pico-8 play session: hold → + tap 🅾, after a click and taps of 🅾, ❎, 🅾+❎, 🅾 in the second before t = 0

[t = 1 s] hold → ~1s, tap 🅾 ~2×
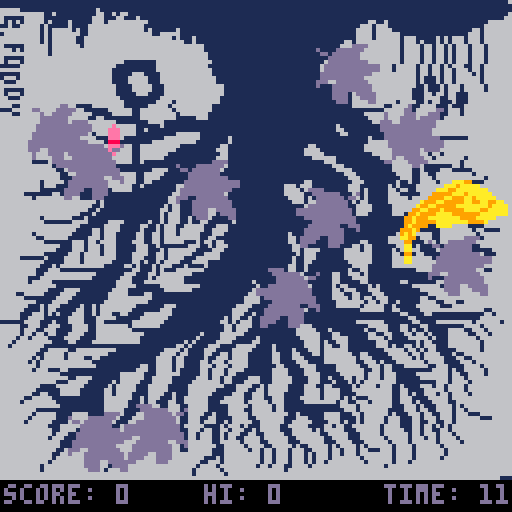
[t = 2 s] hold → ~2s, tap 🅾 ~4×
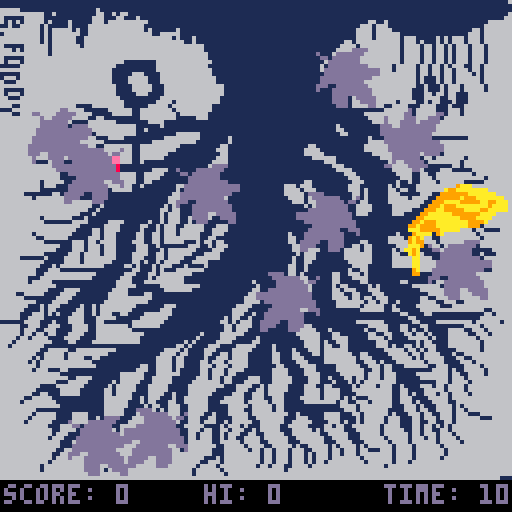
[t = 4 s] hold → ~4s, tap 🅾 ~7×
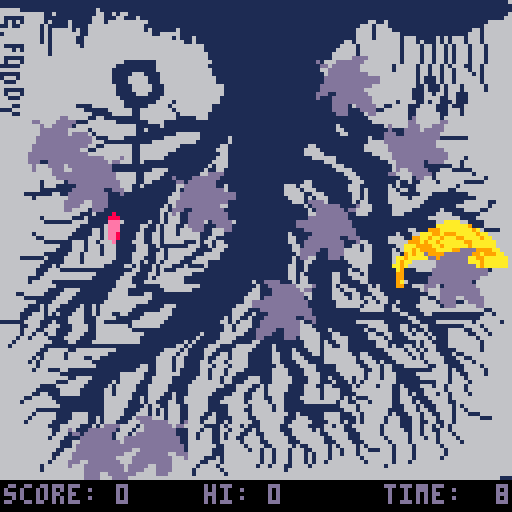
[t = 8 s] hold → ~8s, tap 🅾 ~14×
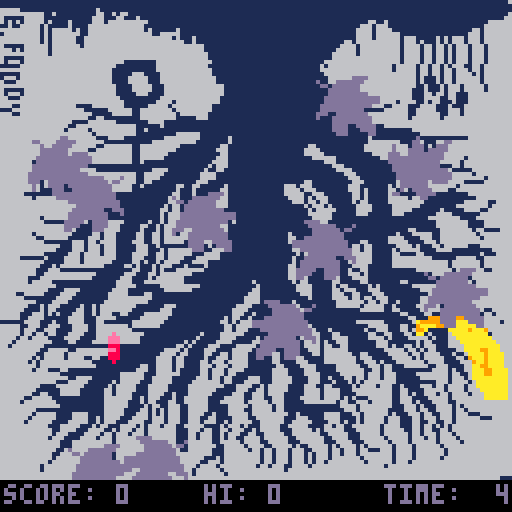

pico-8 cartridge
version 18
__lua__
---------windy pond-------
--------bennett foddy------
fish={}
petals={}
ripples={}
goal={x=29,y=16,t=0,s=7}
segl=2
drag=0.15
curve=0.0
curvepos=0

timeleft=13
framesleft=60
score=0
hiscore=0
btnheld=false

flash=0

heights={14, 11, 5, 6,
          7, 8, 9, 9,
         10,11,11,11,
         10,9, 8, 6}


function _init()
 for i=1,16 do
  add(fish,{
   i=i,x=64,y=104-segl*i,vx=0,
   vy=0,a=0,s=1+flr((i)/3),va=0,
   h=heights[i]
  })
  head=fish[#fish]
 end
 music(0) 
 --save tree art to memory
 savetrees()
 
 for i=1,30 do
  add(petals,{x=0,y=0,alive=false,
  vx=0,vy=0,r=flr(rnd(4))})
 end
 makepetal(15,32)
 makepetal(32,98)
 makepetal(64,64)
 makepetal(80,8)
 makepetal(18,100)
 makepetal(96,24)
 makepetal(8,24)
 makepetal(108,56)
 makepetal(74,44)
 makepetal(44,37)
 
 for i=1,10 do
  add(ripples,{x=0,y=0,l=0,a=false})
 end
end

local s
function _update60()
	framesleft-=1
	if framesleft<=0 then
	 framesleft=60
	 timeleft-=1
	 if timeleft<=0 then
	  timeleft=20
	  if score>hiscore then
	   hiscore=score   
	  end
	  score=0
	  flash=12
	  sfx(2)
	  music(0)
	 end
	end


 for p in all(petals) do
  if p.alive then
  
	  p.x+=p.vx
	  p.y+=p.vy
	  p.vy=mid(-0.02,0.02,p.vy+rnd(0.03))
	  p.vx=mid(-0.02,0.02,p.vx+rnd(0.04)-0.02)
			local magp=mag(p.x-head.x,p.y-head.y)
	  if magp<8 then
    p.vx+=mid(head.vx/(magp+1),-0.4,0.4)
    p.vy+=mid(head.vy/(magp+1),-0.4,0.4)

   end
	  p.vx*=0.99
	  p.vy*=0.99
	  local oob=false
	  if p.y>128 then
	   oob=true
	  elseif p.x<-16 then 
	   oob=true
	  elseif p.x>128 then
	   oob=true
	  end
	  if oob then 
	   p.alive=false
	   makepetal(flr(rnd(96)),-16)
	  end
	 end
 end
 
 if btnp()>0 and not btnheld then
  sfx(0)
 end
 
 oldcurve=curve
 if btn()>0 then
  curvepos=mid(curvepos-0.07,0,1)
  curve=getcurve(curvepos)  
  btnheld=true
 else
  if btnheld then sfx(0) end
  btnheld=false
  curvepos=mid(curvepos+0.07,0,1)
  curve=getcurve(curvepos)  
 end
 mv=mag(head.vx,head.vy)
 
 dcurve=1000*(oldcurve-curve)
 dcurve*=1000*(oldcurve-curve)

 head.vx+=0.03*dcurve*cos(head.a)
 head.vy-=0.03*dcurve*sin(head.a)
 
 
 head.vx-=0.1*head.vx*abs(head.vx)
 head.vy-=0.1*head.vy*abs(head.vy)
 head.x+=head.vx
 head.y+=head.vy
 
 head.va-=5*curve*max(0,mv-0.001)
 head.va-=0.3*head.va
 
 //rotate toward up
 head.va+=0.01*deltaangle(head.a,0.75)
 head.vy+=0.002
 head.a+=0.1*head.va
 
 
 
 local s,n,tx,ty
 for i=#fish-1,1,-1 do
  --just follow the leader
  s=fish[i]
  n=fish[i+1]
  tx=n.x-segl*cos(n.a)
  ty=n.y+segl*sin(n.a)
  s.x=tx
  s.y=ty
  s.a=n.a+(4*(#fish-i)/#fish)*curve
  n.a=s.a-(4*(#fish-i)/#fish)*curve
 end
 
-- for i=1,#fish do
  s=head
  if s.x>120 then s.x=120 s.vx=0
   s.a+=0.02*deltaangle(s.a,0.5)
  elseif s.x<0 then s.x=0 s.vx=0
   s.a+=0.02*deltaangle(s.a,0.0)
  end
  if s.y>114 then s.y=114 s.vy=0
   s.a+=0.02*deltaangle(s.a,0.75)
  elseif s.y<0 then s.y=0 s.vy=0
   s.a+=0.02*deltaangle(s.a,0.25)
  end
-- end

 if overlap(fish[#fish],goal) then
  score+=1
  ripple(goal.x,goal.y)
  goal.x=flr(goal.x+120*1.618)%120
  goal.y=flr(goal.y+112*1.618)%112
  timeleft+=10-min(flr(score/3),8)
  sfx(1) 
 end
 
 goal.y+=0.125
 if goal.y>112 then 
  goal.y=-4 end
 
 for _r in all(ripples) do
  if _r.a==true then
   _r.l+=1
   if _r.l>128 then
    _r.l=0
    _r.a=false
   end
  end
 end

end

_time=0
function _draw()
 _time+=1/60
 
 cls(6)
 rectfill(0,120,128,128,flash)
 
 if flash>0 then
  flash-=1
 end
 clip(0,0,128,120)
 
 drawfish(true)
 drawripples()
 
 --draw goal
 goal.t+=0.1
 o=5+3*sin(goal.t)

 drawgoal(true)
 drawbg(1)
 
 --screen to sprite memory
 memcpy(0x0200,0x6000,0x1fff-0x0200)
 
 pal()
 rectfill(0,0,128,120,1)
 clip(0,0,128,120)
 local px,py
 
	drawfish(false)
	drawgoal(false)

	--draw reflection on top
	palt(1,true)
	
	spr(16,0,0,16,15)

 palt()
 pal()
 
 palt(11,true)
 drawpetals()
 
 clip()
 
 
 
 print("score: "..score,1,121,7)
 print("hi: "..hiscore,51,121,7)
 local t=""
 if timeleft<10 then t=" " end
 print("time: "..t..timeleft,96,121,7)
end 

function overlap(s1,s2)
 if s1.x+8<s2.x then return false
 elseif s1.x>s2.x+8 then return false end

 if s1.y+8<s2.y then return false
 elseif s1.y>s2.y+8 then return false end
 return true
end

function getcurve(t)
 t=mid(t,0,1)
 return 0.024*(t*t*(3-2*t)-0.5)
end
-->8
function savetrees()
 --save 2nd row of sprites to
 --bottom to general ram
 --and map ram
 
 memcpy(0x4300,0x0200,0x0fff)
 memcpy(0x2000,0x1000,0x0fff)
end

function drawbg(pass)
 --copy tree mem
 --to sprite mem
 memcpy(0x0200,0x4300,0x1000)
 memcpy(0x1000,0x2000,0x1000)
	
	pal()
	palt()
	if pass==1 then
	 
  palt(6,true)
  palt(1,false)
  palt(0,false)
  palt(7,false)
 elseif pass==2 then
  
 end

	--spr(16,0,0,16,15)
	for r=0,127 do
  offset=(sin(_time*1-r*0.1))
  
  sspr(0,r+8,128,1,offset,r)
 end 
end

function makepetal(x,y)
 for p in all(petals) do
  if p.alive==false then
   p.alive=true
   p.x=x
   p.y=y
   p.vx=0
   p.vy=0.05
   p.r=flr(rnd(4))
   break
  end
 end
end

function ripple(x,y)
 for i=1,#ripples do
  if not ripples[i].a then
   ripples[i].a=true
   ripples[i].x=x
   ripples[i].y=y
   ripples[i].t=0
  end
 end
end

function drawripples()
 for _r in all(ripples) do
  if _r.a then
   local t=_r.l
   local n=0
   while t>0 and n<5 do
    if t<32 then 
     circ(_r.x,_r.y,t,13)
    end
    t-=5
    n+=1
   end
  end
 end
end

function drawpetals()
 pal(7,13)
 for p in all(petals) do
  if p.alive then
	  if p.r==0 then
	   spr(12,p.x+0,p.y+0,1,1,false,false)
	   spr(13,p.x+8,p.y+0,1,1,false,false)
	   spr(14,p.x+0,p.y+8,1,1,false,false)
	   spr(15,p.x+8,p.y+8,1,1,false,false)
	  elseif p.r==1 then
	   spr(9,p.x+0,p.y+0,1,1,false,false)
	   spr(11,p.x+8,p.y+0,1,1,false,false)
	   spr(8,p.x+0,p.y+8,1,1,false,false)
	   spr(10,p.x+8,p.y+8,1,1,false,false)
	  elseif p.r==2 then
	   spr(14,p.x+0,p.y+0,1,1,false,true)
	   spr(15,p.x+8,p.y+0,1,1,false,true)
	   spr(12,p.x+0,p.y+8,1,1,false,true)
	   spr(13,p.x+8,p.y+8,1,1,false,true)
	  else
	   spr(11,p.x+0,p.y+0,1,1,true,false)
	   spr(9,p.x+8,p.y+0,1,1,true,false)
	   spr(10,p.x+0,p.y+8,1,1,true,false)
	   spr(8,p.x+8,p.y+8,1,1,true,false)
	  end
  end
 
 end
 
end

function drawgoal(palswap)
 if palswap then pal(8,14) end
 
	sspr(56,0,8,8,goal.x-o/2,goal.y,
 o,8)
end

function drawfish(palswap)
 if palswap then
  pal(9,10)
  pal(10,9)
 end
 for s in all(fish) do
  sspr(s.s*8,0,8,8,s.x,s.y-0.5*(s.h-8),8,s.h)
 end
 for i=4,#fish-2 do
  line(fish[i].x+3,fish[i].y+3-0.5*(fish[i].h-8),
   fish[i-1].x+3, fish[i-1].y+3-0.5*(fish[i-1].h-8),10)
 end
 
end

-->8
function lerp(a,b,t)
 return a*(1-t)+b*t end
 
function lerpangle(a,b,t)
 return ((a%1+1)*(1-t) + (b%1+1)*t)%1 end 
 
function dot(v1x,v1y,v2x,v2y)
 return v1x*v2x + v1y*v2y
end

function mag(vx,vy)
 return sqrt(vx*vx+vy*vy) end
 
function deltaangle(a,t)
 r=t%1-a%1
 if r>0.5 then r-=1.0
 elseif r<-0.5 then r+=1.0
 end
 return r
end
 
function nearptonline(
x0,y0,ang,xt,yt)
 local lvx=cos(ang)
 local lvy=sin(ang)
 local vx=xt-x0
 local vy=yt-y0
 local d=(dot(vx,vy,lvx,lvy))
 return x0+lvx*d,y0+lvy*d

end
__gfx__
0000000000000000000000000000000000099000009999000000000000888800b7777777bbbbbbbb777777bbbbbbbbbbbbbbbbb7bbbbbbbbb77777777777777b
0000000000000000000000000009900000999900099999900099990008888880b7777777bbbbbbbb7777bbbbb7777bbbbbbbbb77bbbbbb77bb77777777777777
0070070000000000000990000099990009999990999999990999999088888888777bb7777bbbb77777777bbb7777bbbbb7bbbb777bbb777bbb77777777777777
00077000000990000099990009999990999999999999999909999990888888887bbb7777b77b7777777777bb777bbbbbb7bbb7777b77777bbbb7777777b7777b
0007700000099000009999000999999099999999999999990999999088888888bbbb7777bbb77777777777bb777bbbbb777bb777777777bbbbb7777777bbbbbb
0070070000000000000990000099990009999990999999990999999088888888bbbb7777bbb77777bb77777b77777bbb77777777777777bbbbb7bb77777bbbbb
0000000000000000000000000009900000999900099999900099990008888880bbbb7777bb777777bbb7777b777777777777777777777bbbb77bbbb77777bbbb
0000000000000000000000000000000000099000009999000000000000888800bbbbb777bb777777bbbbb77b77777777b777777777777bbbbbbbbbbb77bbbbbb
11111111111111111111111111111111111111111111111111111111111111111111111111111111111111111111111111111111111111111111111111111111
11111111111111111111111111111111111111111111111111111111111111111111111111111111111111111111111111111111111111111111111111111111
66666111111111111111111161111111111111111111111111111111111111111111111111111111111111111111111111111111111111111111111111111111
66666666666116111111111166116166111111111111111111111111111111111111111111111111111111111111111111111111111111111111111111111116
61111166666111111111111666111661116111111111111111111111111111111111111111111111111111111111111111111111111111111111111111111166
61616166666161111611111666166666666661111111111111111111111111111111111111111111111111111111661161111111111111111111111111666666
61161166666161111161111666666666666661111111111111111111111111111111111111111111111111111116661666111111111111111111111111666666
66666666666161666661611666666666666661611111161111111111111111111111111111111111111111111166661666611111111111111111111661666666
61666666666161666666611666666666666666611666661111111111111111111111111111111111111111111166661666666111111111111111116661666666
66666666666161666666116666666666666666666666161116111111111111111111111111111111111111111166661666666166611111616166616661666666
66666666666161666666116666666666666666666666666116111111111111111111111111111111111111166166666666666166616111616166616661666666
61111166666616666666166666666666666666666666666666611111111111111111111111111111111116666166666666661666616616616166616661666666
66616166666616666666666666666666666666666666666666611111111111111111111111111111111166666166666666661666616616616166616661666666
66666666666616666666666666666666666666666666666666661111111111111111111111111111111666666166666666661666616616616166616661666666
61111166666666666666666666666666666666666666666666661111111111111111111111111111111666666666666666661666616616616166616661666666
61666166666666666666666666666661111111166666666666666111111111111111111111111111166666666666666666661666616616616166616661666666
61111166666666666666666666666611111111116666666666666111111111111111111111111111161666666666666666616666616616616166611661666666
66666666666666666666666666666111111111116666666666666611111111111111111111111111166666666666666666616666616616616616661661666666
61111166666666666666666666666111116661111666666666666611111111111111111111111111116666666666666666666666616616616616666161666666
61666166666666666666666666666111166666111666666666666661111111111111111111111111111666666666666666666666616111616616666661666666
66111666666666666666666666666111166666111666666666666661111111111111111111111111111666666666666666666666616111616616666661666666
66666666666666666666666666666111166666111666666666666666111111111111111111111111111111666666666666666666116111616661666661666666
61111166666666666666666666666111166666111666666666666666111111111111111111111111111111166666666666666661116111616661666661666666
61666166666666666666666666666111116661111666666666666666111111111111111111111111111111116666666666666661116616616611166666666666
66111666666666666666666666666611111111116666666666666661111111111111111111111111111111116666666666666661116666116611166666666666
66666666666666666666666666666661111111166661666666666661111111111111111111111111111111116666666666616666116166111611166666666666
66661166666666666666111166666666111111666661666666666611111111111111111111111111111111111666666661166661116666111611166666666666
61116666666666666666661111116666661166666666166666666611111111111111111111111111111111111111111116666661166666111666166666666666
66661166666666666666666611111666661166666666616666666111111111111111111111111111111111111111666666666661166666611666166666666666
66666666666666666666666116611111111166666666611111666111111111111111111111111111111111111111166666666661666666616666666666666666
66666666666666666661111666666611111111666611111111111111111111111111111111111111111111111111116666666666666666666666666666666666
66666666666666666116666666666666661111116111111111111111111111111111111111111111111161111111111166666666666666666666666666666666
66666666666666661666661666666666661161111111111111111111111111111111111111111111111166111111111111111116666666666666666666666666
66666666666666666666666166666666661111111111666666111111111111111111111111111111111116611111111111111111166666666666666666666666
66666666666666666666666611166661111111111666666666111111161111111111111111111111111111111111611111111111111111111111166666666666
66666666666666666666666666111111111111666666666661111111161111111111111111111111111111111111666666661111661116666666666666666666
66666666666666666666666661166666661166666666661111111111661111111111111111111166111111111111666666666661166161666666666666666666
66666666666666666666666116666666661166666666611111111116661111111111111111111666611111111111666666666661166166166666666666666666
66666666666666666666611666666666661166666661111111111111661111111111111111111666661111111111116666666666116616616666666666666666
66666666666666666666666666666666661166666611111111111116661111111111111111111116666661111111111166666661111661666666616666666666
66666666611116666116666666666666661161111111111111111166661111111111111111111111116661111111111111666661111166666666166666666666
66666666666661166661111111111111111111111111111111116166611111111111111111111111111666111111111111666661161111111661666666666666
66666666666666116666666611111111111111666611111111161166111111111111111111111111111166661111111111666661161111666111116666666666
66666666666666611666666666666666661166666111111111666611111111111111111111111111111111666111111111166661166116666666661666666666
66666666666666611116666666666666661166661111111111666611111111111111111111111111111111166611111111116661166616666666666661666666
66666666661666661111616666666666661166111111111116661111111111111111111111116611111111116661111111161161166661666666111116666666
66666666666166611111111666666666661161111111166116611111161111111111111166616661111111116661111111616111166666666661666666666666
66666666666111111111111111111666661111111111161116111111661111111111111166661666111111116661611111661661166666666116666666666666
66666661111111661111111111111111111111111111661116111666661111111111111166666116661111111661611111666111116661111111116666666666
66666666616666666666611111111111111111111116661111116666661111111111111116666161666111111661611111666661666611111111111166666666
66666666666666666666666661611111111111111116611111166666661111111111111111666166166111111616611111666666666111111111166666611666
66666666666666666666666116111111111111111616611111166666611111111111111111116166616111111666611111666666611111111166666666166666
66666666666666666666661161111111111111116616611111666661111111111111111111111616666611111666611111666661111111611111666611666666
66666666666666666666111611111111111111116166611111666611111111111111111111111666666111111666111111666111111116666111111166666666
66666666661666666611161111111111111111116166611611666111111111111111111111111166666111111111111111111111111666666661111666666666
66666666666111111166661111166661111116116166611611661111116111111111111111111116661111111111111111111111111116666666611116666666
66666666666666666666611111166661111166116166611666661116661111111111111111111111161111111111111111111111111111666666661111666666
66666666666666666666111166166661111161116166616666661166661111111111111111111111111111111111111111111116611111166666666166111166
66666666616666666661111166166611111661166166616666611166611111111111111116111111111111111111111111116111666661166666666616666666
66666666661166666611111666166611111661166166666666611661111111111111111116611111111111111111111111666611116661166666666661666666
66666666666611111116661661666611116661166166666111616616611111111111111116611111111111111116611111666661111666166666666666666666
66666666666666611166616661666111116661161111111666116166611111111111111116616111111111116616611111166661611166166666611166666666
66666666666666111166616661666111116661116166666661111666111111111111111116616666111111666616611111616666611116666111111111166666
66666666666111111666166661666111166661166166666611166661111111111111111111616661111111666666611111661111661111111111111161116666
66666111111611116666166666666111166611166166661116666661111111111111111116116661111111666666611111666666666611111166666116666666
66666666666111116666166666661111166161161666611166661111111111111111111116116611111111166666611111666666666666661666666616666666
66666666666111616666666666611111661611161666111611116111111111111111111116611611111111111666611111166666666666666166666661666666
66666666661116661111111111111111116611161611166666661111111111111111111116611611111111116116611111111111166666666616666666116666
66666666661166666666666661111111666111661666666661111111111111111111111116616111111166116661611111111111111116666661666666666666
66666666111666666666666611111116661111616666666111111111111111111111111116616611111166111666611111111111111111111111111666666666
66666666166666111111111111111166661116666666666111111111111111116111111111616611111166111116611111111661111111666611666166666666
66666666666666111111111111111666661111116666666666111111111111116111111111666611111616611111616111111116666666166666666666666666
66666666666611116666111111116666111111111666666611111111111111166111111111666611111661666111666111111111166666616666666666666666
66661166666111166661111111166666111166111111111111111111111111666111111111166611111666116611166611111111111666661666666666666666
66666611111111666611111111166666666666111111111111111111111116666111111111111611111666616616616661111111166116666666666666666666
66666666611116666111111111666666666661111111111111111111111116666111111116111111111166666661661661161111166661166611666666666666
66666666111616661111161161666666666111111166611111111111111166661111111116661111111116666661666661161111166666611166666666666666
66666661111616611111661161666666661111111666111111111111111666611111111111666611111111111116666661166111116666666666666666116666
66666611166616161116661161666116611116666666111111111111111666116111111111111111111111111111111111111661111661111111111111661666
66666611666611111166661116666611111166666661111111111111161661161111111111111111111111111111111111111116611111111111111116666666
61111116666111611166661116611111116666666611111111111111661616661111111116666111111111111166666661111111661111666666666166666616
66666116661166611166661166666666166666661111111111111111661666611111111116666611111111111111666661116611166111111111666616666666
66666166611666111166661166666666611111111111111111111111661666111111111111666661116111111116116661116616116111116666116661666666
66666166166166111666611166666666666611111111111111611116666661111111111111666666111661111111661166111661661611116666611666166666
66661661666611116666111166666666666111111111111116111116666111116111111111166666111666611111666616111166666161116666666166666666
66616666666661111661111666666666666111111111116161111166661111166111111111116666161166611111116661111111616611116666666616666666
66616666666611111111111111111111111111111111166161111666111166666111161111111666616611661111111666161166161666111666666661666666
66666666666116666611666666666611111111111166661611116661111666661111161111611166616666661111111116666616616166111116666661666666
66666666661166666166666666661111111111111666616611116611661666611111166111661116616666666116611111666661661666611161166666666666
66666666616166666166661166111111111111116666166111116116661666611111166111666111116666666616661111166666161666661116611666666666
66666666161666666666666611111111111111116666166111166166616666611111166111166611116666666611666161116666666166661111666166666666
66666666616666666666666611111111111661166661661111666166616666111111166111166661111166666611666166111666666116661111666616666666
66666666166611166111111111111111116661166661611111661666166661111111666611116661111166666661166166111111111166661611666661666666
66666666666666611111111111111166666611166666611111661666166111111111666611116666111116666661666166611111666666661661166661666666
66666666666666666116666111111166666611666661111116661661661111666111666661111666116111661661666166611111166666661666166666666666
66666666666666111666661111116166666111666661111166666661661116666111666661111666111611161616666666611111111116661666616666666666
66666666666111166666661111116166666111666661111166666666611166661161666661111666116611111616666166611611116661661666616666666666
66666666661111116666611111166166666111666661111166666661111166611661666661111666616666111666666666611661111666661666616666666666
66666666611661116666611111166166661111666611611166666611111666116661666611111666616666111166666666611661611666166166661666666666
66666661166666111111111111166666661161666111611666666111166666116661166611116666616666161611166666611666111166666166666666666666
66666616666666611111111111166666611161661116611666666111666666166666166611111666666661661166616666611666161116666116666666666666
66666666666666611111111111666666111161661166611666661111166666166666166111111111111116666166666666111666161116666161666666666666
66666666611111111111111111666661111661616166611666661111166661166666166111111111111111666166666661111666166116666166166666666666
66666666166666111166661111666661116661616166611666611611166666166666666611611111166661116616666661611166616611666166611166666666
66666661666666111166661161666611166661666166611666116611116666116666666111666111166661111616666616661116616661666166666611166666
66666616666661111666661161666111666611666166611666166611616666611666666116666611116661611616666616661116611661166166666666666666
66666666666661116666611161661116666161666166611666661111616661611166666116666611116616611666666616666111661661616166666666666666
66666666666666116666111666611616661661666666611166616611661666116166666111666661616666611166666616666611661661166166666666666666
66666666666666166611116666166166616661666666611166166611616661166116666611666666611666661116666616666661661666166616666666666666
66666666666661666111166661666166666661666666611166166611616611666616666661166666661166661116666661666661666166166661666666666666
66666666666666661116666666666166666661666666611166666611666661666611666661116666661116666111666666166661666666166666166666666666
66666666666666611166666666661666666661666666611666666611666661666611666661611666661616666161666666166661666666166666666666666666
66666666666666116666666666661666666616666666611666666111666666166166166616661166661661666166111666166661666666616666666666666666
66666666666661166666666666661666666166666666666666666111666666666166166616661616661661666166666666166661666666616666666666666666
66666666666661666666666666661666666666666666666666611161666666666166166616661616661666666616666666166661666666166666666666666666
66666666666616666666666666661666666666666666666666116661666666666166166616661616616666666661666666166616666666666666666666666666
66666666666166666666666666661666666666666666666666166661666666666166166611666616666666666666666661666666666666666666666666666666
66666666666166666666666666616666666666666666666661666666166666666666666616666666666666666666666666666666666666666666666666666666
66666666666666666666666666666666666666666666666661666666616666666666666666666666666666666666666666666666666666666666666666666666
66666666666666666666666666666666666666666666666666666666666666666666666666666666666666666666666666666666666666666666666666666666
__gff__
0000000000000000000000000000000000000000000000000000000000000000000000000000000000000000000000000000000000000000000000000000000000000000000000000000000000000000000000000000000000000000000000000000000000000000000000000000000000000000000000000000000000000000
0000000000000000000000000000000000000000000000000000000000000000000000000000000000000000000000000000000000000000000000000000000000000000000000000000000000000000000000000000000000000000000000000000000000000000000000000000000000000000000000000000000000000000
__map__
101112131415161718191a1b1c1d1e1f00000000000000000000000000000000000000000000000000000000000000000000000000000000000000000000000000000000000000000000000000000000000000000000000000000000000000000000000000000000000000000000000000000000000000000000000000000000
202122232425262728292a2b2c2d2e2f00000000000000000000000000000000000000000000000000000000000000000000000000000000000000000000000000000000000000000000000000000000000000000000000000000000000000000000000000000000000000000000000000000000000000000000000000000000
303132333435363738393a3b3c3d3e3f00000000000000000000000000000000000000000000000000000000000000000000000000000000000000000000000000000000000000000000000000000000000000000000000000000000000000000000000000000000000000000000000000000000000000000000000000000000
404142434445464748494a4b4c4d4e4f00000000000000000000000000000000000000000000000000000000000000000000000000000000000000000000000000000000000000000000000000000000000000000000000000000000000000000000000000000000000000000000000000000000000000000000000000000000
505152535455565758595a5b5c5d5e5f00000000000000000000000000000000000000000000000000000000000000000000000000000000000000000000000000000000000000000000000000000000000000000000000000000000000000000000000000000000000000000000000000000000000000000000000000000000
606162636465666768696a6b6c6d6e6f00000000000000000000000000000000000000000000000000000000000000000000000000000000000000000000000000000000000000000000000000000000000000000000000000000000000000000000000000000000000000000000000000000000000000000000000000000000
707172737475767778797a7b7c7d7e7f00000000000000000000000000000000000000000000000000000000000000000000000000000000000000000000000000000000000000000000000000000000000000000000000000000000000000000000000000000000000000000000000000000000000000000000000000000000
808182838485868788898a8b8c8d8e8f00000000000000000000000000000000000000000000000000000000000000000000000000000000000000000000000000000000000000000000000000000000000000000000000000000000000000000000000000000000000000000000000000000000000000000000000000000000
909192939495969798999a9b9c9d9e9f00000000000000000000000000000000000000000000000000000000000000000000000000000000000000000000000000000000000000000000000000000000000000000000000000000000000000000000000000000000000000000000000000000000000000000000000000000000
a0a1a2a3a4a5a6a7a8a9aaabacadaeaf00000000000000000000000000000000000000000000000000000000000000000000000000000000000000000000000000000000000000000000000000000000000000000000000000000000000000000000000000000000000000000000000000000000000000000000000000000000
b0b1b2b3b4b5b6b7b8b9babbbcbdbebf00000000000000000000000000000000000000000000000000000000000000000000000000000000000000000000000000000000000000000000000000000000000000000000000000000000000000000000000000000000000000000000000000000000000000000000000000000000
c0c1c2c3c4c5c6c7c8c9cacbcccdcecf00000000000000000000000000000000000000000000000000000000000000000000000000000000000000000000000000000000000000000000000000000000000000000000000000000000000000000000000000000000000000000000000000000000000000000000000000000000
d0d1d2d3d4d5d6d7d8d9dadbdcdddedf00000000000000000000000000000000000000000000000000000000000000000000000000000000000000000000000000000000000000000000000000000000000000000000000000000000000000000000000000000000000000000000000000000000000000000000000000000000
e0e1e2e3e4e5e6e7e8e9eaebecedeeef00000000000000000000000000000000000000000000000000000000000000000000000000000000000000000000000000000000000000000000000000000000000000000000000000000000000000000000000000000000000000000000000000000000000000000000000000000000
f0f1f2f3f4f5f6f7f8f9fafbfcfdfeff00000000000000000000000000000000000000000000000000000000000000000000000000000000000000000000000000000000000000000000000000000000000000000000000000000000000000000000000000000000000000000000000000000000000000000000000000000000
0000000000000000000000000000000000000000000000000000000000000000000000000000000000000000000000000000000000000000000000000000000000000000000000000000000000000000000000000000000000000000000000000000000000000000000000000000000000000000000000000000000000000000
0000000000000000000000000000000000000000000000000000000000000000000000000000000000000000000000000000000000000000000000000000000000000000000000000000000000000000000000000000000000000000000000000000000000000000000000000000000000000000000000000000000000000000
0000000000000000000000000000000000000000000000000000000000000000000000000000000000000000000000000000000000000000000000000000000000000000000000000000000000000000000000000000000000000000000000000000000000000000000000000000000000000000000000000000000000000000
0000000000000000000000000000000000000000000000000000000000000000000000000000000000000000000000000000000000000000000000000000000000000000000000000000000000000000000000000000000000000000000000000000000000000000000000000000000000000000000000000000000000000000
0000000000000000000000000000000000000000000000000000000000000000000000000000000000000000000000000000000000000000000000000000000000000000000000000000000000000000000000000000000000000000000000000000000000000000000000000000000000000000000000000000000000000000
0000000000000000000000000000000000000000000000000000000000000000000000000000000000000000000000000000000000000000000000000000000000000000000000000000000000000000000000000000000000000000000000000000000000000000000000000000000000000000000000000000000000000000
0000000000000000000000000000000000000000000000000000000000000000000000000000000000000000000000000000000000000000000000000000000000000000000000000000000000000000000000000000000000000000000000000000000000000000000000000000000000000000000000000000000000000000
0000000000000000000000000000000000000000000000000000000000000000000000000000000000000000000000000000000000000000000000000000000000000000000000000000000000000000000000000000000000000000000000000000000000000000000000000000000000000000000000000000000000000000
0000000000000000000000000000000000000000000000000000000000000000000000000000000000000000000000000000000000000000000000000000000000000000000000000000000000000000000000000000000000000000000000000000000000000000000000000000000000000000000000000000000000000000
0000000000000000000000000000000000000000000000000000000000000000000000000000000000000000000000000000000000000000000000000000000000000000000000000000000000000000000000000000000000000000000000000000000000000000000000000000000000000000000000000000000000000000
0000000000000000000000000000000000000000000000000000000000000000000000000000000000000000000000000000000000000000000000000000000000000000000000000000000000000000000000000000000000000000000000000000000000000000000000000000000000000000000000000000000000000000
0000000000000000000000000000000000000000000000000000000000000000000000000000000000000000000000000000000000000000000000000000000000000000000000000000000000000000000000000000000000000000000000000000000000000000000000000000000000000000000000000000000000000000
0000000000000000000000000000000000000000000000000000000000000000000000000000000000000000000000000000000000000000000000000000000000000000000000000000000000000000000000000000000000000000000000000000000000000000000000000000000000000000000000000000000000000000
0000000000000000000000000000000000000000000000000000000000000000000000000000000000000000000000000000000000000000000000000000000000000000000000000000000000000000000000000000000000000000000000000000000000000000000000000000000000000000000000000000000000000000
0000000000000000000000000000000000000000000000000000000000000000000000000000000000000000000000000000000000000000000000000000000000000000000000000000000000000000000000000000000000000000000000000000000000000000000000000000000000000000000000000000000000000000
0000000000000000000000000000000000000000000000000000000000000000000000000000000000000000000000000000000000000000000000000000000000000000000000000000000000000000000000000000000000000000000000000000000000000000000000000000000000000000000000000000000000000000
0000000000000000000000000000000000000000000000000000000000000000000000000000000000000000000000000000000000000000000000000000000000000000000000000000000000000000000000000000000000000000000000000000000000000000000000000000000000000000000000000000000000000000
